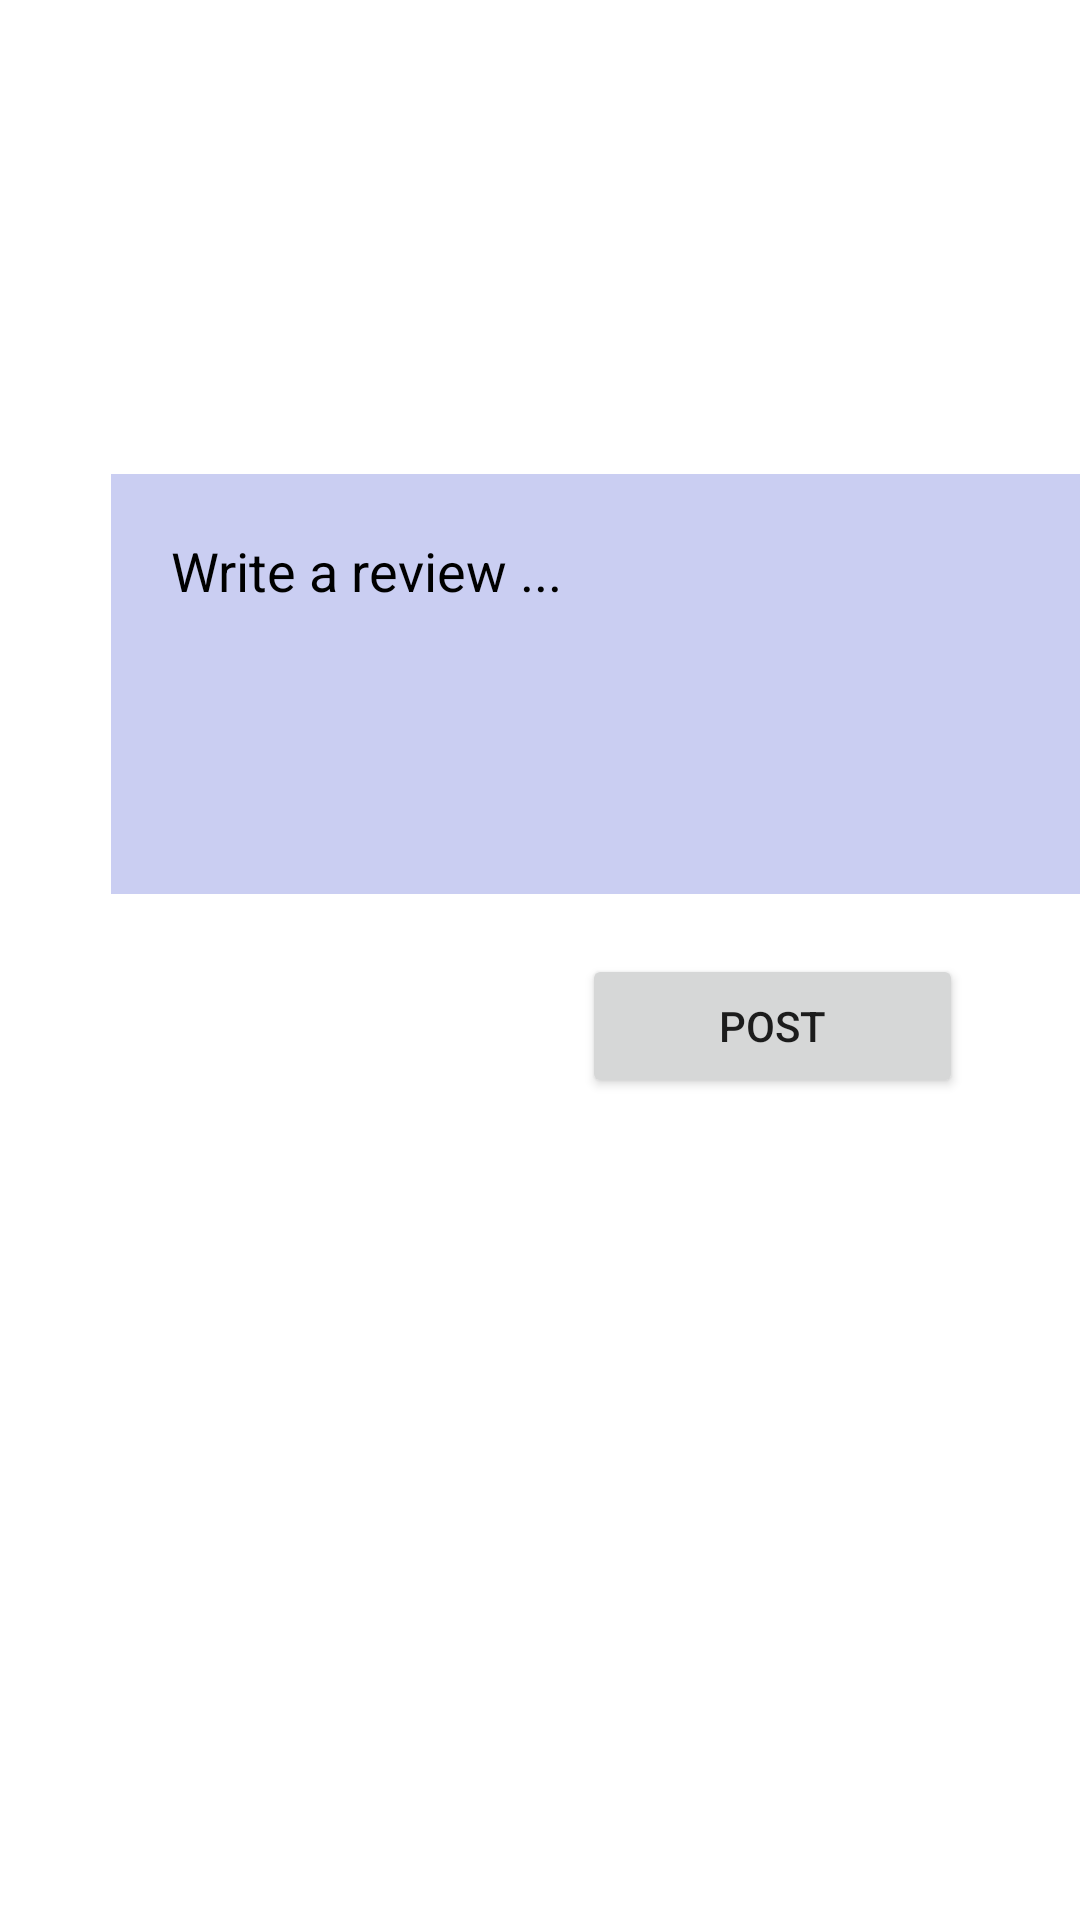

Reconstruct the res/layout file that produces this screen, plus the resources it refers to.
<!-- AndroidManifest.xml: application theme Theme.DoctorSearchApp -->
<!-- res/layout/fragment_compose.xml -->
<?xml version="1.0" encoding="utf-8"?>
<RelativeLayout
    xmlns:android="http://schemas.android.com/apk/res/android"
    xmlns:app="http://schemas.android.com/apk/res-auto"
    xmlns:tools="http://schemas.android.com/tools"
    android:layout_width="match_parent"
    android:layout_height="match_parent"
    tools:context=".fragments.ComposeFragment">

    <ImageView
        android:id="@+id/profilePictureIV"
        android:layout_width="114dp"
        android:layout_height="97dp"
        android:layout_alignParentStart="true"
        android:layout_alignParentTop="true"
        android:layout_marginStart="21dp"
        android:layout_marginTop="21dp"
        app:srcCompat="@mipmap/ic_launcher"
        tools:src="@tools:sample/avatars" />

    <EditText
        android:id="@+id/editTextTextMultiLine"
        android:layout_width="333dp"
        android:layout_height="140dp"
        android:layout_below="@+id/profilePictureIV"
        android:layout_alignParentStart="true"
        android:layout_centerHorizontal="true"
        android:layout_marginStart="37dp"
        android:layout_marginTop="40dp"
        android:background="#CACEF2"
        android:ems="10"
        android:gravity="start|top"
        android:hint="Write a review ..."
        android:inputType="textMultiLine"
        android:paddingStart="20dp"
        android:paddingTop="20dp"
        android:textColor="#101010"
        android:textColorHint="#000000" />

    <Button
        android:id="@+id/postBT"
        android:layout_width="127dp"
        android:layout_height="wrap_content"
        android:layout_below="@+id/editTextTextMultiLine"
        android:layout_alignParentEnd="true"
        android:layout_marginTop="20dp"
        android:layout_marginEnd="39dp"
        android:text="POST"
        app:cornerRadius="30dp" />

</RelativeLayout>
<!-- resources referenced by this layout -->
<resources>
  <style name="Theme.DoctorSearchApp" parent="Theme.MaterialComponents.DayNight.NoActionBar">
          
          <item name="colorPrimary">@color/dark_blue</item>
          <item name="colorPrimaryVariant">@color/notification_bar</item>
          <item name="colorOnPrimary">@color/off_white</item>
          
          <item name="colorSecondary">@color/notification_bar</item>
          <item name="colorSecondaryVariant">@color/notification_bar</item>
          <item name="colorOnSecondary">@color/off_white</item>
          
          <item name="android:statusBarColor" tools:targetApi="l">?attr/colorPrimaryVariant</item>
          
      </style>
  <color name="dark_blue">#054291</color>
  <color name="notification_bar">@color/dark_blue</color>
  <color name="off_white">#F5F5F5</color>
</resources>
